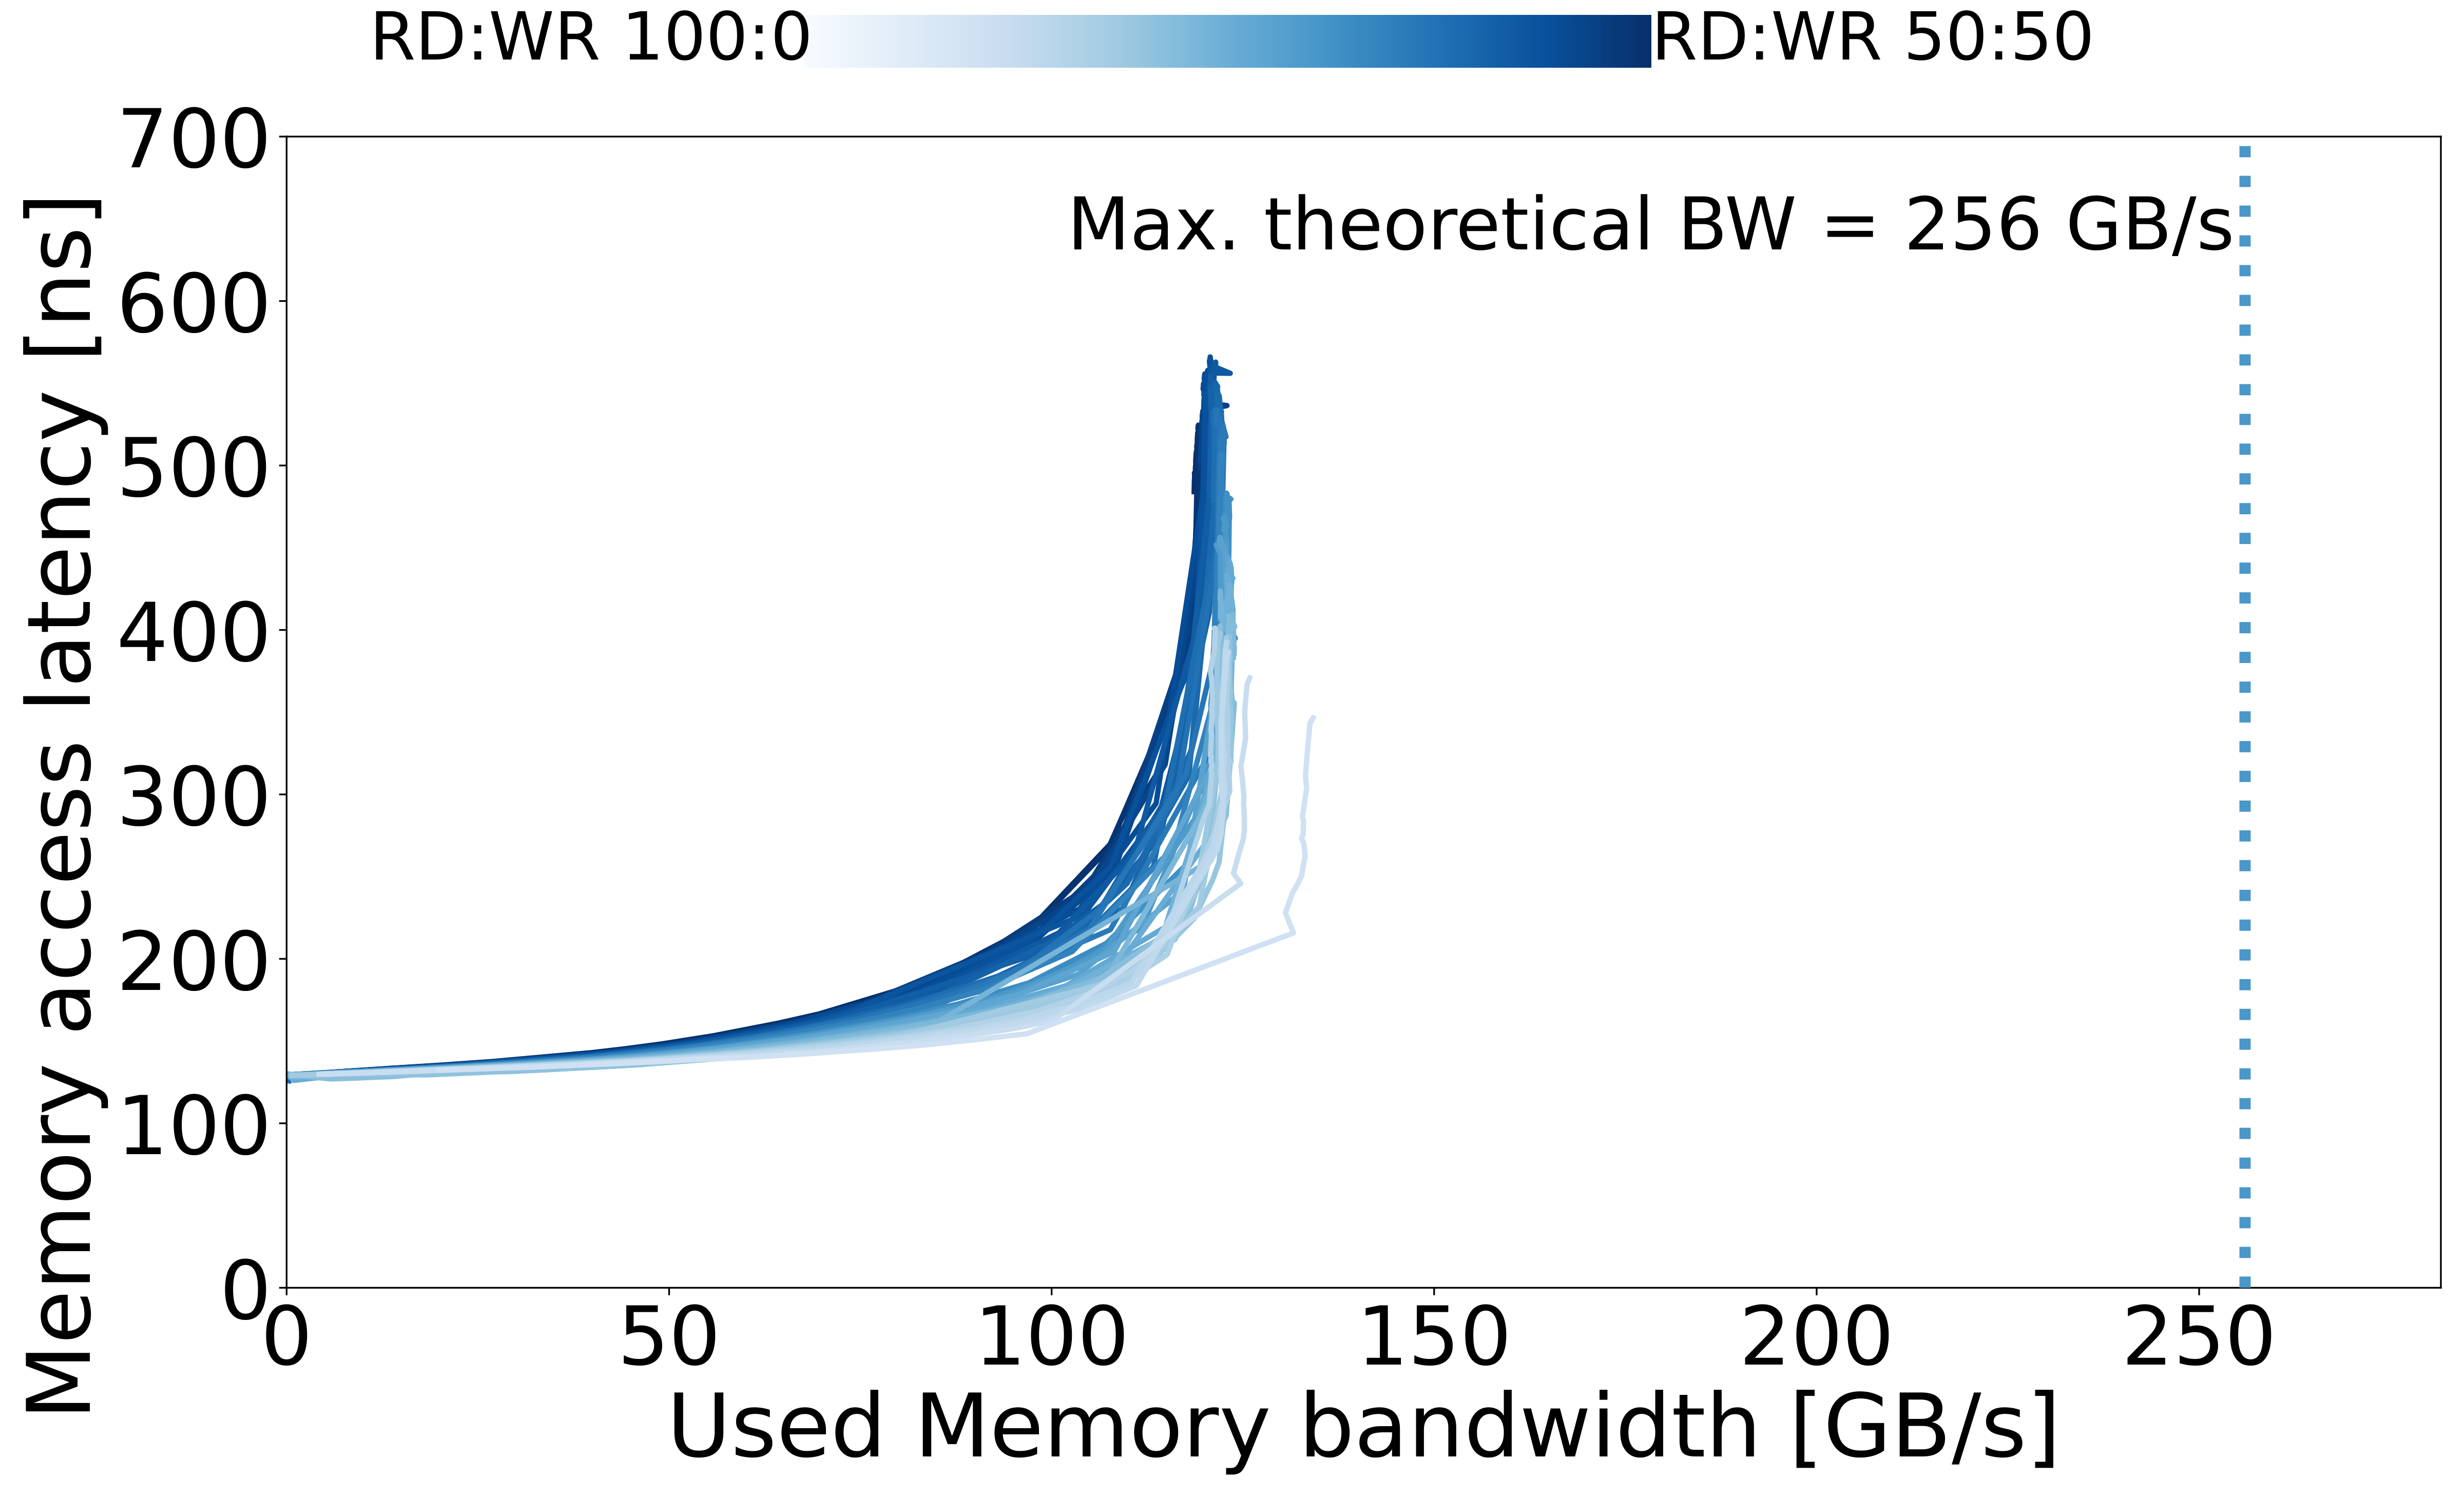

The table this chart was drawn from, first rows:
read_pct_rounded, pause, bandwidth_mean, bandwidth_std, rd_percentage_actual_mean, latency_mean, latency_std, bandwidth_smooth, latency_smooth
50, 40000, 1.149, 0.003937, 0.4992, 129.3, 0.3629, 1.149, 129.3
50, 5000, 8.302, 0.01338, 0.503, 131.8, 0.1139, 8.302, 131.8
50, 3000, 13.65, 0.009864, 0.5031, 133.4, 0.1043, 13.65, 133.4
50, 2000, 20.3, 0.02115, 0.5019, 135.4, 0.005606, 20.3, 135.4
50, 1500, 26.88, 0.05154, 0.5019, 137.6, 0.04688, 26.88, 137.6
50, 1000, 39.65, 0.004013, 0.5011, 142.9, 0.02958, 39.65, 142.9
50, 900, 43.9, 0.01191, 0.5009, 145.1, 0.06161, 43.9, 145.1
50, 800, 49.13, 0.05953, 0.501, 148.3, 0.02623, 49.13, 148.3
50, 700, 55.71, 0.02622, 0.5008, 153.2, 0.08274, 55.71, 153.2
50, 600, 64.29, 0.02367, 0.5006, 160.9, 0.01959, 64.29, 160.9
50, 550, 69.62, 0.02746, 0.5005, 166.5, 0.1699, 69.62, 166.5
50, 450, 83.83, 0.04206, 0.5006, 186.5, 0.02297, 83.83, 186.5
50, 380, 97.56, 0.0559, 0.5007, 219.9, 0.06344, 97.56, 219.9
50, 340, 107.7, 0.1499, 0.5006, 270.1, 0.32, 107.7, 270.1
50, 300, 118.2, 0.01877, 0.5006, 383.3, 0.3424, 118.2, 383.3
50, 260, 118.8, 0.08213, 0.5002, 456.5, 0.8038, 118.8, 456.5
50, 220, 119.3, 0.09666, 0.4994, 493.7, 0.4839, 119.3, 493.7
50, 200, 119, 0.1071, 0.4991, 504.7, 0.5292, 119, 504.7
50, 180, 119.2, 0.1306, 0.4983, 513, 0.5082, 119.2, 513
50, 160, 119.3, 0.01653, 0.4976, 516.7, 0.4345, 119.3, 516.7
50, 140, 119.3, 0.1544, 0.4956, 517.6, 0.249, 119.3, 517.6
50, 100, 119.1, , 0.5048, 520, 1.702, 119.1, 520
50, 90, 119.1, 0.1133, 0.5046, 518.4, 0.6142, 119.1, 518.4
50, 80, 119, 0.07489, 0.5045, 516.1, 0.7686, 119, 516.1
50, 70, 119, 0.09573, 0.5037, 513.7, 0.5526, 119, 513.7
50, 65, 119, 0.109, 0.5033, 511.4, 1.65, 119, 511.4
50, 60, 119, 0.09245, 0.5031, 510.1, 1.661, 119, 510.1
50, 55, 118.9, 0.1256, 0.5028, 508.9, 0.4552, 118.9, 508.9
50, 50, 118.9, 0.1229, 0.5024, 506.6, 2.701, 118.9, 506.6
50, 45, 118.9, 0.04428, 0.5022, 506.4, 0.09414, 118.9, 506.4
50, 40, 118.8, 0.008273, 0.502, 503.6, 1.371, 118.8, 503.6
50, 35, 118.8, 0.05838, 0.5019, 503, 0.1367, 118.8, 503
50, 30, 118.8, 0.02091, 0.5009, 500.5, 0.1271, 118.8, 500.5
50, 25, 118.8, 0.06293, 0.5004, 498.4, 0.7909, 118.8, 498.4
50, 20, 118.8, 0.03518, 0.5, 496.3, 0.417, 118.8, 496.3
50, 15, 118.7, 0.1257, 0.4995, 495.5, 0.3457, 118.7, 495.5
50, 10, 118.7, 0.05978, 0.4987, 493.5, 0.2972, 118.7, 493.5
50, 5, 118.7, 0.07727, 0.4978, 489.7, 1.084, 118.7, 489.7
50, 0, 118.6, 0.1036, 0.4971, 484.1, 0.7892, 118.6, 484.1
51, 100000, 0.5359, , 0.5082, 129.1, 0.05728, 0.5359, 129.1
51, 5000, 8.252, 0.005899, 0.5141, 131.3, 0.07279, 8.252, 131.3
51, 2000, 20.27, 0.0243, 0.5106, 134.9, 0.09626, 20.27, 134.9
51, 1500, 26.83, 0.0149, 0.5102, 137.1, 0.01987, 26.83, 137.1
51, 1000, 39.52, 0.03114, 0.5098, 142.2, 0.05628, 39.52, 142.2
51, 900, 43.83, 0.04095, 0.5101, 144.4, 0.05706, 43.83, 144.4
51, 800, 49.03, 0.01562, 0.5101, 147.7, 0.08469, 49.03, 147.7
51, 700, 55.64, 0.0138, 0.5102, 152.4, 0.02726, 55.64, 152.4
51, 600, 64.21, 0.02313, 0.511, 160, 0.03212, 64.21, 160
51, 550, 69.48, 0.02779, 0.5113, 165.4, 0.1168, 69.48, 165.4
51, 450, 83.89, 0.02924, 0.5118, 185.7, 0.1582, 83.89, 185.7
51, 380, 97.51, 0.02125, 0.512, 219, 0.1125, 97.51, 219
51, 340, 107.3, 0.03905, 0.512, 266.6, 0.1199, 107.3, 266.6
51, 300, 117.4, 0.05324, 0.5118, 370.7, 0.3859, 117.4, 370.7
51, 260, 118.9, 0.1154, 0.5113, 457.8, 0.4074, 118.9, 457.8
51, 220, 119, 0.08776, 0.5104, 497.8, 0.6097, 119, 497.8
51, 200, 119.1, 0.0953, 0.5097, 508.3, 1.4, 119.1, 508.3
51, 180, 119.2, 0.0413, 0.5094, 510.9, 0.5163, 119.2, 510.9
51, 160, 119.2, 0.2156, 0.5093, 512.4, 0.05787, 119.2, 512.4
51, 140, 119.2, 0.1005, 0.5068, 524.6, 0.7736, 119.2, 524.6
51, 120, 119.1, 0.01391, 0.506, 522.6, 1.111, 119.1, 522.6
... 1,507 more rows
